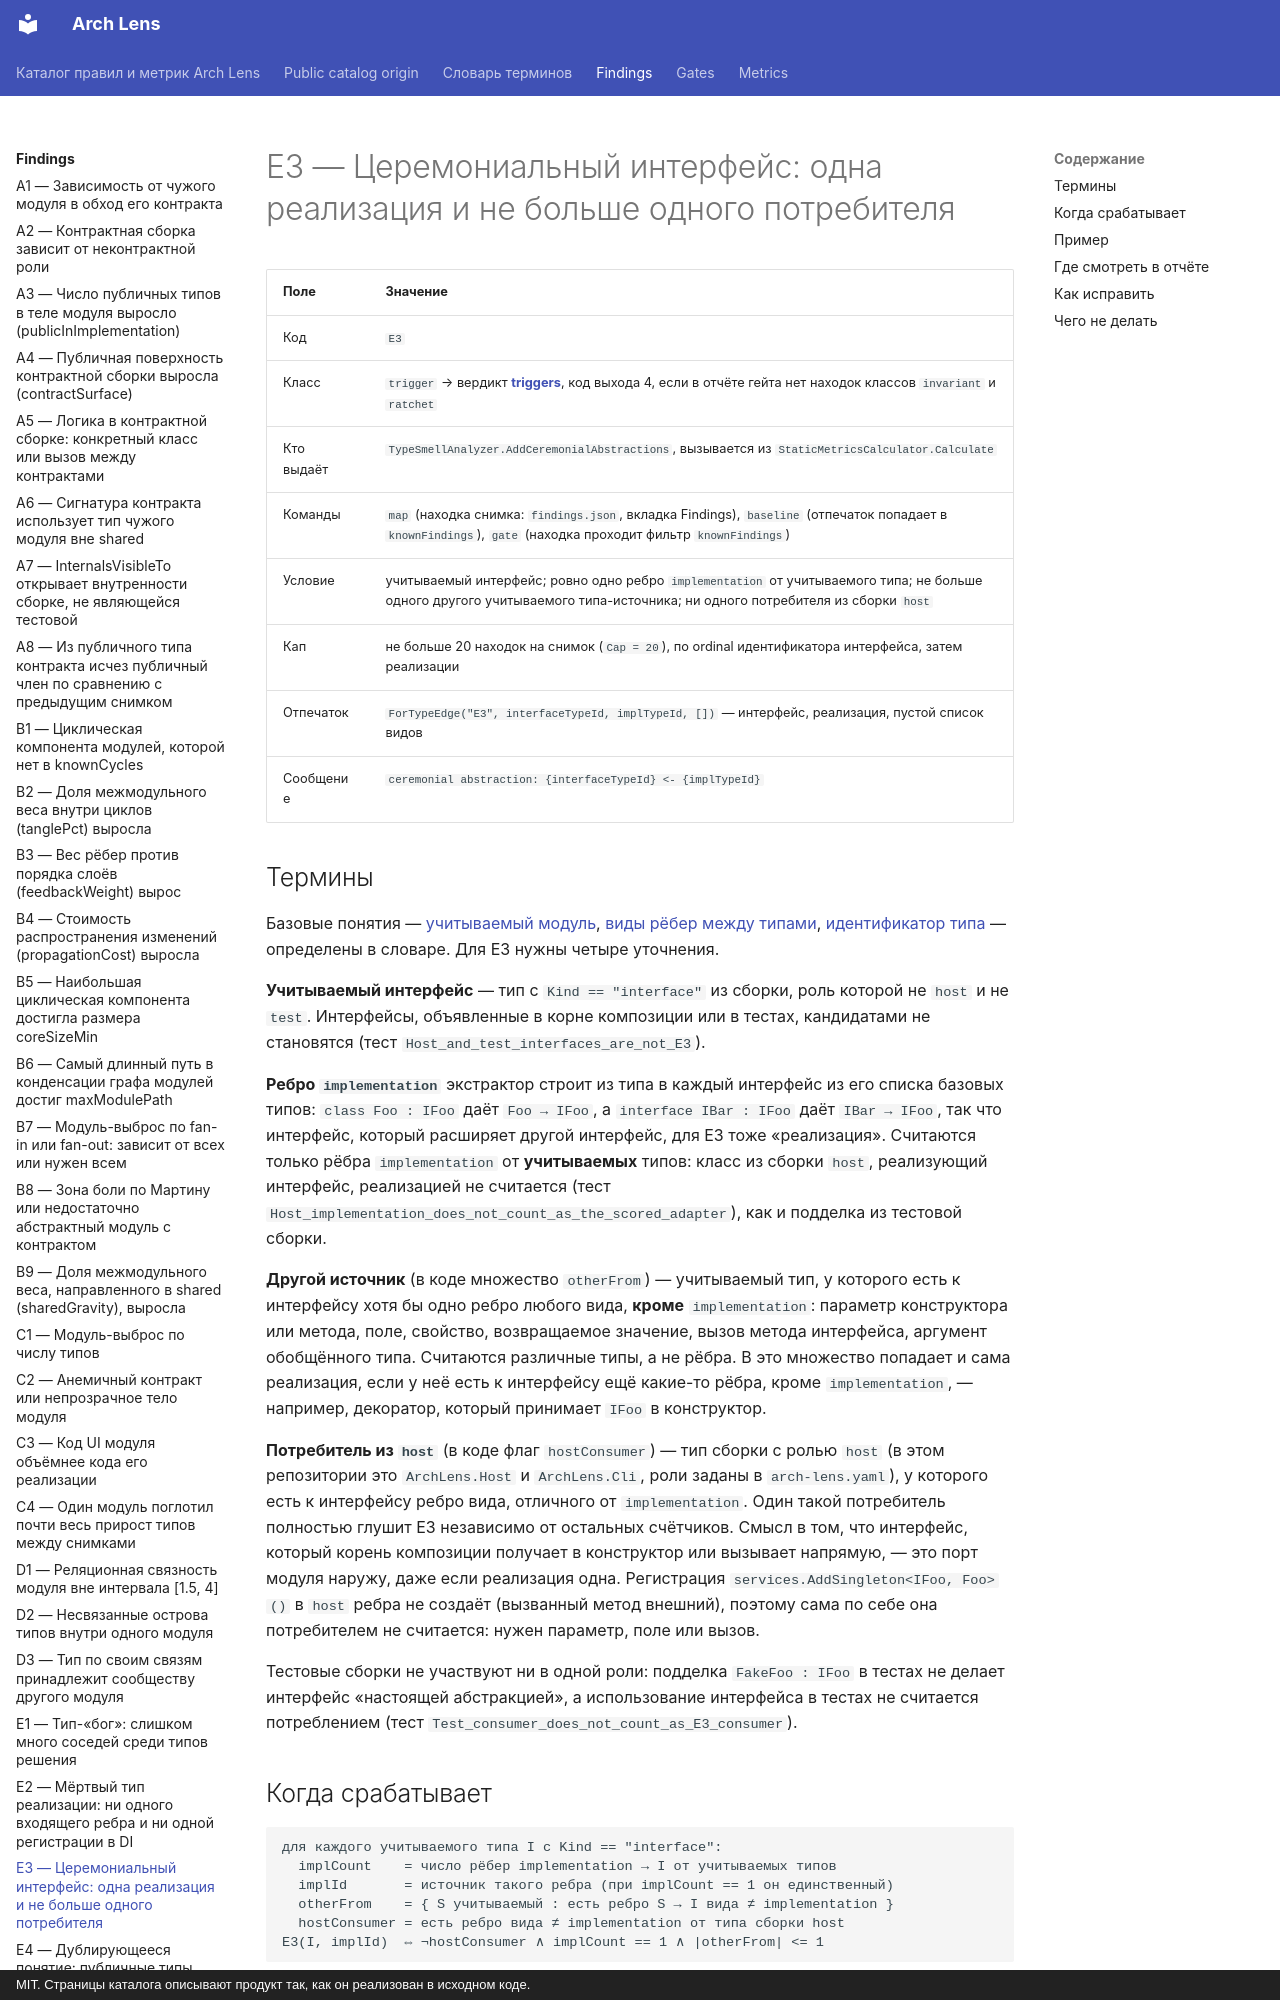

repository: dkharevichinn/arch-lens-docs · page: findings/E3/index.html · generator: mkdocs · copyright: MIT. Страницы каталога описывают продукт так, как он реализован в исходном коде.

# E3 — Церемониальный интерфейс: одна реализация и не больше одного потребителя

| Поле | Значение |
|---|---|
| Код | `E3` |
| Класс | `trigger` → вердикт **[triggers](../gates/triggers.md)**, код выхода 4, если в отчёте гейта нет находок классов `invariant` и `ratchet` |
| Кто выдаёт | `TypeSmellAnalyzer.AddCeremonialAbstractions`, вызывается из `StaticMetricsCalculator.Calculate` |
| Команды | `map` (находка снимка: `findings.json`, вкладка Findings), `baseline` (отпечаток попадает в `knownFindings`), `gate` (находка проходит фильтр `knownFindings`) |
| Условие | учитываемый интерфейс; ровно одно ребро `implementation` от учитываемого типа; не больше одного другого учитываемого типа-источника; ни одного потребителя из сборки `host` |
| Кап | не больше 20 находок на снимок (`Cap = 20`), по ordinal идентификатора интерфейса, затем реализации |
| Отпечаток | `ForTypeEdge("E3", interfaceTypeId, implTypeId, [])` — интерфейс, реализация, пустой список видов |
| Сообщение | `ceremonial abstraction: {interfaceTypeId} <- {implTypeId}` |

## Термины

Базовые понятия — [учитываемый модуль](../glossary.md#scored), [виды рёбер между типами](../glossary.md#edge-kinds), [идентификатор типа](../glossary.md#type-id) — определены в словаре. Для E3 нужны четыре уточнения.

**Учитываемый интерфейс** — тип с `Kind == "interface"` из сборки, роль которой не `host` и не `test`. Интерфейсы, объявленные в корне композиции или в тестах, кандидатами не становятся (тест `Host_and_test_interfaces_are_not_E3`).

**Ребро `implementation`** экстрактор строит из типа в каждый интерфейс из его списка базовых типов: `class Foo : IFoo` даёт `Foo → IFoo`, а `interface IBar : IFoo` даёт `IBar → IFoo`, так что интерфейс, который расширяет другой интерфейс, для E3 тоже «реализация». Считаются только рёбра `implementation` от **учитываемых** типов: класс из сборки `host`, реализующий интерфейс, реализацией не считается (тест `Host_implementation_does_not_count_as_the_scored_adapter`), как и подделка из тестовой сборки.

**Другой источник** (в коде множество `otherFrom`) — учитываемый тип, у которого есть к интерфейсу хотя бы одно ребро любого вида, **кроме** `implementation`: параметр конструктора или метода, поле, свойство, возвращаемое значение, вызов метода интерфейса, аргумент обобщённого типа. Считаются различные типы, а не рёбра. В это множество попадает и сама реализация, если у неё есть к интерфейсу ещё какие-то рёбра, кроме `implementation`, — например, декоратор, который принимает `IFoo` в конструктор.

**Потребитель из `host`** (в коде флаг `hostConsumer`) — тип сборки с ролью `host` (в этом репозитории это `ArchLens.Host` и `ArchLens.Cli`, роли заданы в `arch-lens.yaml`), у которого есть к интерфейсу ребро вида, отличного от `implementation`. Один такой потребитель полностью глушит E3 независимо от остальных счётчиков. Смысл в том, что интерфейс, который корень композиции получает в конструктор или вызывает напрямую, — это порт модуля наружу, даже если реализация одна. Регистрация `services.AddSingleton<IFoo, Foo>()` в `host` ребра не создаёт (вызванный метод внешний), поэтому сама по себе она потребителем не считается: нужен параметр, поле или вызов.

Тестовые сборки не участвуют ни в одной роли: подделка `FakeFoo : IFoo` в тестах не делает интерфейс «настоящей абстракцией», а использование интерфейса в тестах не считается потреблением (тест `Test_consumer_does_not_count_as_E3_consumer`).
